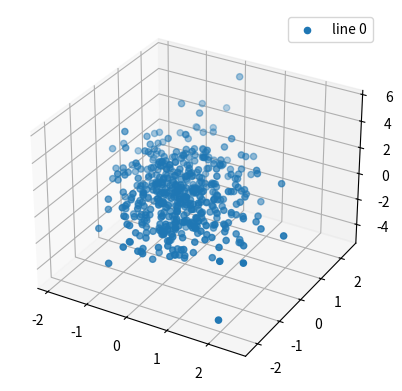

Write the Python code that produced this figure.
"""
In-context regression tasks

[redacted]
[redacted]
"""

# <codecell>

# Connection To Theory Paper
# n_points:     N + 1 = Length of a given context + 1 (includes the final x_{N+1} query vector)
# n_dims:       d = dimension of a token vectors
# eta_scale:    standard deviation of noise scalars eta
# w_scale:      standard deviation of beta vectors in isotropic case beta~N(0, sigma_beta I)
# batch_size:   P = number of contexts in prompt

import numpy as np
import random

# Implements DIVERSE ISOTROPIC case with C = I
class LinearRegressionCorrect:
    def __init__(self, n_points=6, n_dims=2, eta_scale=1, w_scale=1, data_cov=1, batch_size=128, seed=None) -> None:
        self.n_points = n_points # n_points = N+1 where N = context length, as n_points includes the (N+1)st query vector
        self.n_dims = n_dims # d = dimension of tokens
        self.w_scale = w_scale # sigma_beta
        self.eta_scale = eta_scale # noise sigma
        self.data_cov = data_cov # C = 1 usually but want to customise like 1/sqrt(alpha)
        self.batch_size = batch_size # P = number of contexts
        self.rng = np.random.default_rng(seed)
    
    def __next__(self):
        xs = (self.data_cov)*self.rng.normal(loc=0, scale = 1/np.sqrt(self.n_dims), size=(self.batch_size, self.n_points, self.n_dims))
        ws = self.rng.normal(loc=0, scale = self.w_scale, size=(self.batch_size, self.n_dims, 1))
        ys = xs @ ws + self.rng.normal(loc=0, scale = self.eta_scale, size=(self.batch_size, self.n_points, 1))
        Z = np.zeros((self.batch_size, self.n_points, self.n_dims + 1))
        Z[:,:,0:self.n_dims] = xs
        Z[:,:,-1] = ys.squeeze()
        Z[:,-1, self.n_dims] = 0 # padding for final context
	    
	    # returns the Z [x,y,x,y]... configuration and the true N+1 value for testing 
        return Z, ys[:,-1].squeeze()

    def __iter__(self):
        return self
    
# Implements DIVERSE ISOTROPIC case with C = I
class LinearRegressionQuad:
    def __init__(self, n_points=6, n_dims=2, eta_scale=1, w_scale=1, batch_size=128, seed=None) -> None:
        self.n_points = n_points # n_points = N+1 where N = context length, as n_points includes the (N+1)st query vector
        self.n_dims = n_dims # d = dimension of tokens
        self.w_scale = w_scale # sigma_beta
        self.eta_scale = eta_scale # noise sigma
        self.batch_size = batch_size # P = number of contexts
        self.rng = np.random.default_rng(seed)
    
    def __next__(self):
        xs = self.rng.normal(loc=0, scale = 1/np.sqrt(self.n_dims), size=(self.batch_size, self.n_points, self.n_dims))
        ws = self.rng.normal(loc=0, scale = self.w_scale, size=(self.batch_size, self.n_dims, 1))
        ys = (xs @ ws)**2 + self.rng.normal(loc=0, scale = self.eta_scale, size=(self.batch_size, self.n_points, 1))
        Z = np.zeros((self.batch_size, self.n_points, self.n_dims + 1))
        Z[:,:,0:self.n_dims] = xs
        Z[:,:,-1] = ys.squeeze()
        Z[:,-1, self.n_dims] = 0 # padding for final context
	    
	    # returns the Z [x,y,x,y]... configuration and the true N+1 value for testing 
        return Z, ys[:,-1].squeeze()

    def __iter__(self):
        return self

# Implements DIVERSE ISOTROPIC case with C = I
class LinearRegressionSine:
    def __init__(self, n_points=6, n_dims=2, eta_scale=1, w_scale=1, batch_size=128, seed=None) -> None:
        self.n_points = n_points # n_points = N+1 where N = context length, as n_points includes the (N+1)st query vector
        self.n_dims = n_dims # d = dimension of tokens
        self.w_scale = w_scale # sigma_beta
        self.eta_scale = eta_scale # noise sigma
        self.batch_size = batch_size # P = number of contexts
        self.rng = np.random.default_rng(seed)
    
    def __next__(self):
        xs = self.rng.normal(loc=0, scale = 1/np.sqrt(self.n_dims), size=(self.batch_size, self.n_points, self.n_dims))
        ws = self.rng.normal(loc=0, scale = self.w_scale, size=(self.batch_size, self.n_dims, 1))
        ys = np.sin(xs @ ws) + self.rng.normal(loc=0, scale = self.eta_scale, size=(self.batch_size, self.n_points, 1))
        Z = np.zeros((self.batch_size, self.n_points, self.n_dims + 1))
        Z[:,:,0:self.n_dims] = xs
        Z[:,:,-1] = ys.squeeze()
        Z[:,-1, self.n_dims] = 0 # padding for final context
	    
	    # returns the Z [x,y,x,y]... configuration and the true N+1 value for testing 
        return Z, ys[:,-1].squeeze()

    def __iter__(self):
        return self

# We introduce a new parameter here as well
# diversity:        K = number of distinct beta_k to be sampled UNIFORMLY for each context 
class FiniteSampler:
    def __init__(self, n_points=6, n_dims=2, eta_scale=1, w_scale=1, diversity=6, batch_size=128, seed=None) -> None:
        self.n_points = n_points # n_points = N+1 where N = context length, as n_points includes the (N+1)st query vector
        self.n_dims = n_dims # d = dimension of tokens
        self.w_scale = w_scale # sigma_beta
        self.eta_scale = eta_scale # noise sigma
        self.batch_size = batch_size # P = number of contexts
        self.diversity = diversity
        self.rng = np.random.default_rng(seed)

        # Now we fix a set of betas which will be sampled from during all other calls to iter or next once this object is instantiated. 
        # Once we get to the actual sampling, we will use

        self.E = self.rng.normal(loc=0, scale = self.w_scale, size=(self.n_dims, self.diversity)) 
    
    def __next__(self):
        uniform_ps = np.array([random.randrange(self.diversity) for _ in range(self.batch_size)])
        ws = np.array([self.E[:,uniform_ps[i]] for i in range(len(uniform_ps))]) 
        ws = ws[:,:,np.newaxis] # batch_size x n_dims x 1 as before
        print("ws are ", ws.shape)
        xs = self.rng.normal(loc=0, scale = 1/np.sqrt(self.n_dims), size=(self.batch_size, self.n_points, self.n_dims))
        print("xs are ", xs.shape)
        ys = xs @ ws + self.rng.normal(loc=0, scale = self.eta_scale, size=(self.batch_size, self.n_points, 1))
        Z = np.zeros((self.batch_size, self.n_points, self.n_dims + 1))
        Z[:,:,0:self.n_dims] = xs
        Z[:,:,-1] = ys.squeeze()
        Z[:,-1, self.n_dims] = 0 # padding for final context
	    
	    # returns the Z [x,y,x,y]... configuration and the true N+1 value for testing 
        return Z, ys[:,-1].squeeze()

    def __iter__(self):
        return self

if __name__ == '__main__':
    import matplotlib.pyplot as plt

    # task = LinearRegression(batch_size=5, n_dims=1)
    # xs, ys = next(task)

    # plt.scatter(xs[0][0:-1:2], xs[0][1::2])
    # plt.scatter([xs[0][-1]], ys[0])

    # task = LinearRegression(batch_size=5, n_dims=2, n_points=500, seed=1)
    # xs, ys = next(task)

    #task = FiniteSampler(n_points=30, n_dims=1, eta_scale=1, w_scale=1, diversity=4, batch_size=128)
    task = LinearRegressionCorrect(n_points=500, n_dims=2, eta_scale=1, w_scale=1, batch_size=128)
    zs, ys = next(task)

    print(zs[0:10,:,:])
    xs = zs[0,:,0:-1]
    print(xs.shape)

    fig = plt.figure()
    ax = fig.add_subplot(projection='3d')
    for p in range(1):
        ax.scatter3D(zs[p,:,0],zs[p,:,1],zs[p,:,-1],label=f'line {p}')
    plt.legend()
    plt.savefig('lines.png')

    # ax.scatter(xs[0][0:-1:2, 0], xs[0][0:-1:2, 1], xs[0][1::2, 0], alpha=0.3)
    # ax.scatter(xs[0][-1,0], xs[0][-1, 1], ys[0])

